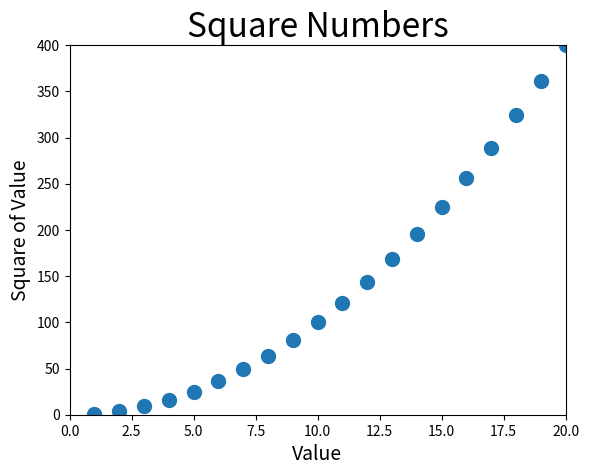

The matplotlib source for this figure:
import matplotlib.pyplot as plt

x_values = list(range(1, 1001))
y_values = [x**2 for x in x_values]

# plt.scatter(x_values, y_values, s=40)
plt.scatter(x_values, y_values, s=100)

# 设置图表标题并给坐标轴加上标签
plt.title("Square Numbers", fontsize=24)
plt.xlabel("Value", fontsize=14)
plt.ylabel("Square of Value", fontsize=14)

# 设置每个坐标轴的取值范围
#plt.axis([0, 1100, 0, 1100000])
plt.axis([0, 20, 0, 400])

plt.show()